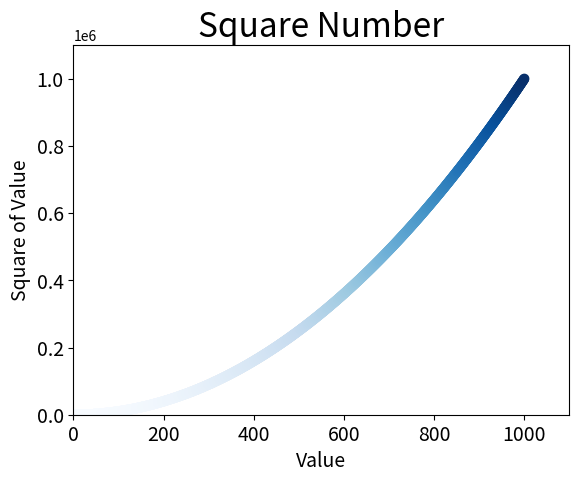

Write Python code to recreate this figure.
import matplotlib.pyplot as plt
x_values = list(range(1, 1001))
y_values = [x**2 for x in x_values]
plt.scatter(x_values, y_values, c=y_values, cmap=plt.cm.Blues, s=40)
plt.title("Square Number", fontsize=24)
plt.xlabel("Value", fontsize=14)
plt.ylabel("Square of Value", fontsize=14)
# 设置刻度标记的大小
plt.tick_params(axis='both', which='major', labelsize=14)
plt.axis([0, 1100, 0, 1100000])
plt.show()
